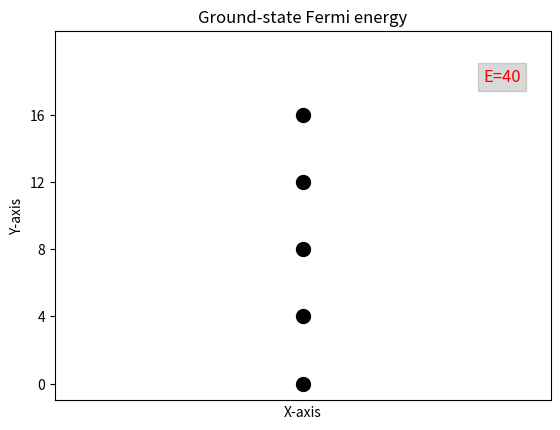

The script that saved this image:
import matplotlib.pyplot as plt
import numpy as np

def plot_large_dots(n,d):
    fig, ax = plt.subplots()
    
    # Generate the y-coordinates for the large dots
    y_coords = np.arange(0, n*d,d)
    
    # Plot the large dots as scatter points
    ax.scatter(np.zeros_like(y_coords), y_coords, s=100, color='black')
    
    # Hide the x-axis ticks and show relavant yaxis ticks
    ax.set_xticks([])
    ax.set_yticks(np.arange(0,n*d,d))
    
    # Set the y-axis limits
    ax.set_ylim(-1, n*d + 1)
    
    # Set labels and title
    ax.set_xlabel('X-axis')
    ax.set_ylabel('Y-axis')
    ax.set_title('Ground-state Fermi energy')
    
    # Calculate the energy sum
    energy_sum = np.sum(y_coords)
    
    # Add text onto the plot
    ax.text(0.04, n*d-(d/2), 'E=' + str(energy_sum), fontsize=12, color='red',  bbox=dict(facecolor='black', alpha=0.15))

    # Show plot
    plt.show()
    

# Usage example
num_large_dots = 5
diff = 4
plot_large_dots(num_large_dots,diff)
